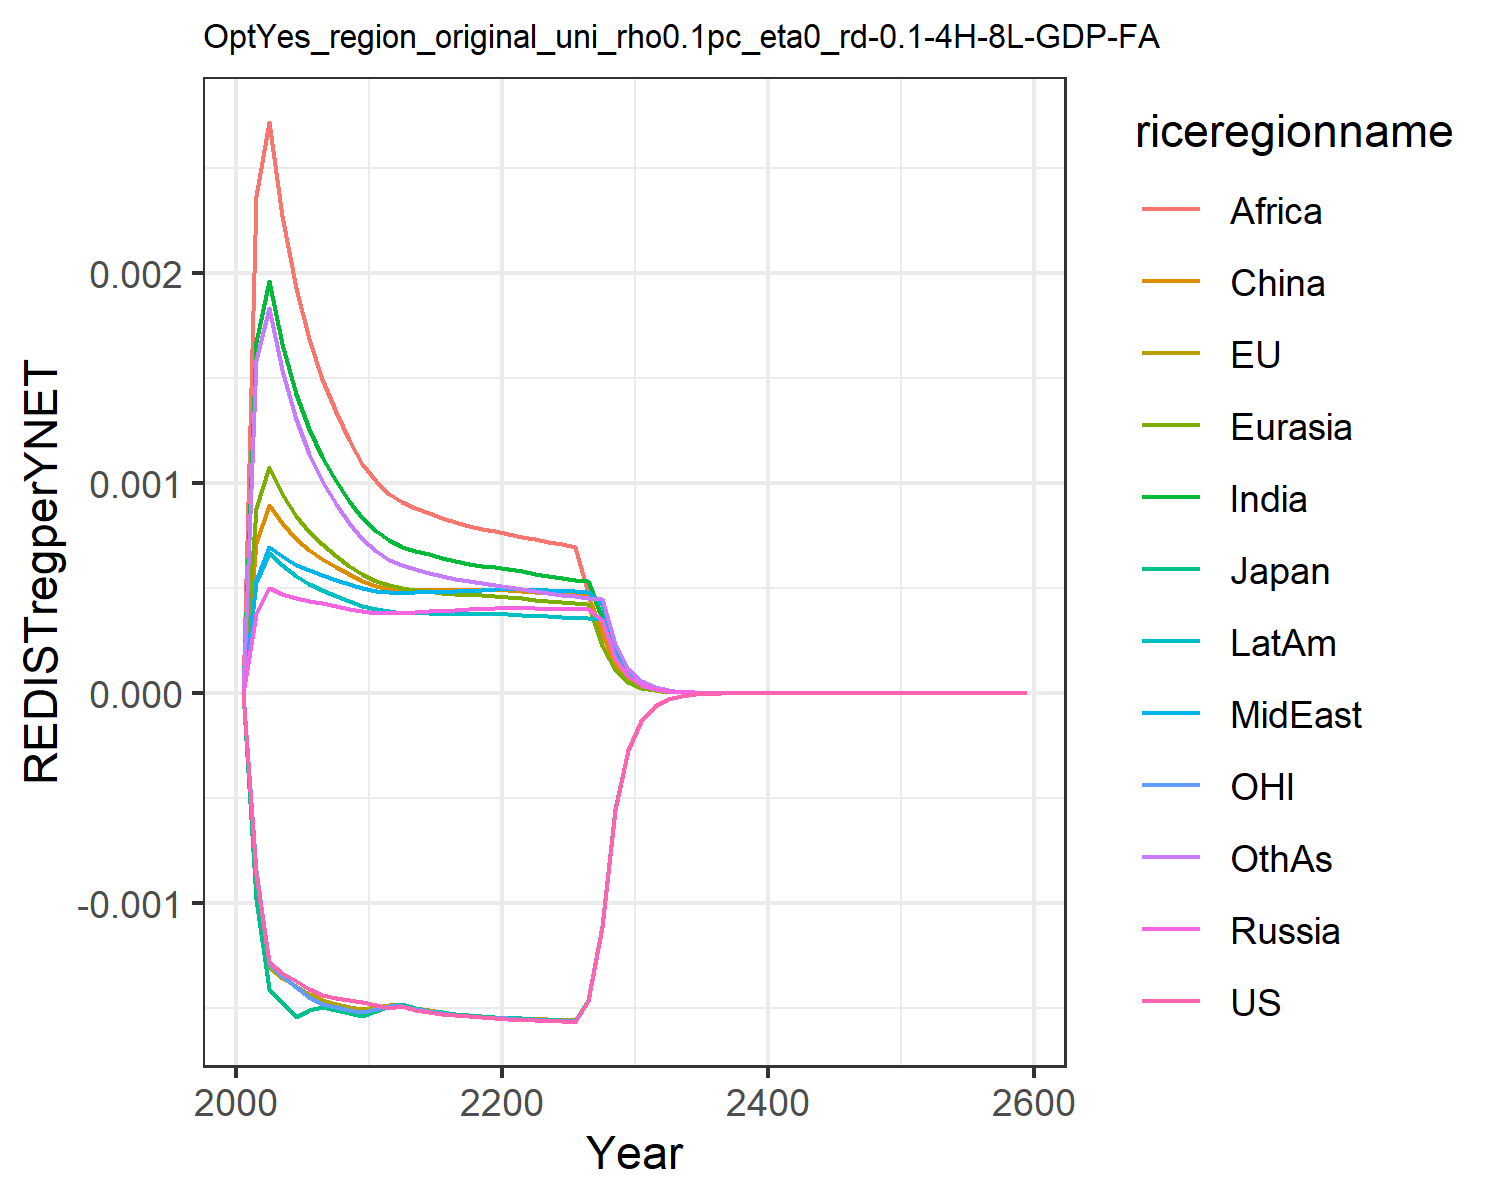

Values plotted in this chart, from the file beside it:
0.0, 0.0, 0.0, 0.0, 0.0, 0.0, 0.0, 0.0, 0.0, 0.0, 0.0, 0.0
-0.0008697, -0.0008924, -0.00098, 0.0003749, 0.000881, 0.0007122, 0.001671, 0.0005304, 0.002363, 0.0005299, -0.0008464, 0.001583
-0.001282, -0.001306, -0.001412, 0.0004967, 0.001075, 0.000895, 0.00196, 0.0006929, 0.002717, 0.0006676, -0.001291, 0.001834
-0.001334, -0.001359, -0.001472, 0.0004726, 0.0009478, 0.0008082, 0.001661, 0.0006491, 0.002273, 0.0006073, -0.001348, 0.001537
-0.001374, -0.001397, -0.001544, 0.0004504, 0.0008428, 0.0007339, 0.001424, 0.0006094, 0.001929, 0.000556, -0.0014, 0.001304
-0.001412, -0.001436, -0.00151, 0.0004366, 0.0007675, 0.0006811, 0.001254, 0.0005827, 0.001685, 0.0005199, -0.001447, 0.001138
-0.001441, -0.001465, -0.001497, 0.0004257, 0.0007074, 0.0006388, 0.001122, 0.0005611, 0.001496, 0.0004907, -0.00148, 0.001009
-0.001454, -0.001481, -0.001512, 0.0004129, 0.0006524, 0.0005987, 0.001007, 0.0005383, 0.001335, 0.0004622, -0.001495, 0.0008986
-0.001465, -0.001495, -0.001526, 0.0004008, 0.0006051, 0.0005637, 0.0009112, 0.0005173, 0.001202, 0.0004369, -0.001509, 0.0008079
-0.001474, -0.001507, -0.001537, 0.0003892, 0.0005642, 0.0005334, 0.0008311, 0.000498, 0.001091, 0.0004144, -0.00152, 0.0007326
-0.001486, -0.001496, -0.001513, 0.0003813, 0.0005328, 0.0005104, 0.0007694, 0.0004841, 0.001007, 0.0003974, -0.001506, 0.0006745
-0.001502, -0.001486, -0.001491, 0.0003803, 0.0005137, 0.0004966, 0.000728, 0.0004795, 0.0009483, 0.0003887, -0.001493, 0.0006336
-0.001492, -0.001484, -0.001483, 0.000379, 0.0004981, 0.0004916, 0.0006964, 0.0004749, 0.0009068, 0.0003809, -0.001491, 0.0006073
-0.001509, -0.0015, -0.001501, 0.0003836, 0.0004911, 0.0004922, 0.0006774, 0.0004779, 0.0008807, 0.0003796, -0.001506, 0.0005902
-0.00152, -0.001512, -0.001513, 0.0003873, 0.0004839, 0.0004909, 0.0006588, 0.0004799, 0.0008549, 0.0003778, -0.001517, 0.0005728
-0.001528, -0.00152, -0.001522, 0.0003906, 0.0004773, 0.0004893, 0.000642, 0.0004818, 0.0008315, 0.0003761, -0.001525, 0.0005568
-0.001534, -0.001528, -0.001529, 0.000394, 0.0004717, 0.000488, 0.0006275, 0.0004838, 0.0008113, 0.0003748, -0.001532, 0.0005429
-0.001539, -0.001534, -0.001535, 0.0003975, 0.0004672, 0.0004874, 0.0006153, 0.0004862, 0.0007942, 0.0003741, -0.001537, 0.000531
-0.001543, -0.001539, -0.00154, 0.0004012, 0.0004638, 0.0004875, 0.0006052, 0.0004891, 0.0007801, 0.0003739, -0.001542, 0.0005212
-0.001547, -0.001543, -0.001544, 0.0004051, 0.0004613, 0.0004884, 0.0005971, 0.0004923, 0.0007687, 0.0003742, -0.001546, 0.0005132
-0.001552, -0.001547, -0.001547, 0.0004063, 0.0004571, 0.0004872, 0.0005882, 0.0004938, 0.0007566, 0.0003733, -0.00155, 0.0005046
-0.001556, -0.001549, -0.00155, 0.0004049, 0.0004509, 0.0004836, 0.0005778, 0.0004929, 0.0007427, 0.0003708, -0.001553, 0.0004948
-0.001559, -0.001552, -0.001553, 0.000403, 0.0004442, 0.0004794, 0.0005667, 0.0004906, 0.0007302, 0.0003674, -0.001555, 0.0004845
-0.001562, -0.001555, -0.001556, 0.0004013, 0.0004382, 0.0004756, 0.0005564, 0.0004882, 0.0007179, 0.0003641, -0.001558, 0.0004752
-0.001564, -0.001558, -0.001558, 0.0003998, 0.0004328, 0.0004723, 0.0005471, 0.0004858, 0.0007063, 0.000361, -0.001561, 0.0004668
-0.001566, -0.00156, -0.00156, 0.0003984, 0.000428, 0.0004695, 0.0005388, 0.0004836, 0.0006958, 0.0003582, -0.001563, 0.0004593
-0.001466, -0.001461, -0.001461, 0.0003971, 0.0004236, 0.000467, 0.0005312, 0.0004815, 0.0004757, 0.0003556, -0.001463, 0.0004524
-0.001113, -0.00111, -0.00111, 0.0003476, 0.0002238, 0.0002857, 0.0003568, 0.0004217, 0.0002293, 0.0003533, -0.001111, 0.0004464
-0.000557, -0.0005552, -0.0005553, 0.0001681, 0.0001078, 0.0001378, 0.000172, 0.0002039, 0.0001106, 0.0001762, -0.0005561, 0.0002337
-0.0002715, -0.0002707, -0.0002707, 8.132750211765155e-5, 5.196747189121416e-5, 6.657538289703552e-5, 8.304520237843895e-5, 9.866241341157961e-5, 5.345323715506804e-5, 8.534748720858933e-5, -0.0002711, 0.000113
-0.0001323, -0.000132, -0.000132, 3.938495036293295e-5, 2.508723254451347e-5, 3.219575935087163e-5, 4.012881359721255e-5, 4.778337289171107e-5, 2.585093598391159e-5, 4.137703023501264e-5, -0.0001322, 5.472500643366848e-5
-6.447823705870607e-5, -6.439612863511486e-5, -6.438310100883824e-5, 1.9086470484897562e-5, 1.2123105147306891e-5, 1.5585755248863693e-5, 1.94088611746906e-5, 2.315853129791202e-5, 1.2513431778601985e-5, 2.0071662116603222e-5, -6.446339472417417e-5, 2.6512772991188697e-5
-3.1438069117519826e-5, -3.140819471487366e-5, -3.140016319709303e-5, 9.255356135815486e-6, 5.8636884108690714e-6, 7.551808942257332e-6, 9.395187618850061e-6, 1.123111764088856e-5, 6.062235466862839e-6, 9.741755375191745e-6, -3.143791147099401e-5, 1.2853837657017658e-5
-1.533020300729999e-5, -1.531924596742954e-5, -1.531457043910778e-5, 4.490613019502302e-6, 2.8384697644805557e-6, 3.6621849130333253e-6, 4.5513121685914704e-6, 5.449866684888509e-6, 2.9390932413770058e-6, 4.730401819164233e-6, -1.533255752990905e-5, 6.235760662694584e-6
-7.476056728666194e-6, -7.472070772143894e-6, -7.469458287356793e-6, 2.1799102625695566e-6, 1.3750497107628072e-6, 1.7773008007394744e-6, 2.206282194081528e-6, 2.645908289218261e-6, 1.4258908511256609e-6, 2.297973911171274e-6, -7.478086263552013e-6, 3.026897579247228e-6
-3.646020264005924e-6, -3.644614525962384e-6, -3.643193147867474e-6, 1.0586929963853728e-6, 6.665629762871469e-7, 8.631395016292197e-7, 1.070161967509925e-6, 1.2851896142407753e-6, 6.921858179519499e-7, 1.116759836319008e-6, -3.647350311414083e-6, 1.470053163294303e-6
-1.7782003267683882e-6, -1.7777364742309517e-6, -1.7769776375041413e-6, 5.143752458412778e-7, 3.2331344676747576e-7, 4.1944137663540745e-7, 5.193685564239435e-7, 6.245149927463151e-7, 3.3619908890867485e-7, 5.429068939373052e-7, -1.7789868955275605e-6, 7.142877214850688e-7
-8.672678491772472e-7, -8.671353778862131e-7, -8.667359751914853e-7, 2.500062223081292e-7, 1.5690621859127078e-7, 2.0394136908771738e-7, 2.521829882821621e-7, 3.035872411045331e-7, 1.6337450023349848e-7, 2.6401385960369596e-7, -8.677092934552707e-7, 3.472147501811882e-7
-4.2299391548971985e-7, -4.229696182373043e-7, -4.2276171560260675e-7, 1.2155315661186612e-7, 7.618456094691974e-8, 9.921087626870704e-8, 1.2250352627169712e-7, 1.4762935130491742e-7, 7.942637313154775e-8, 1.2842522232708696e-7, -4.2323401805672625e-7, 1.6884569396390552e-7
-2.06310619073068e-7, -2.0631628496673663e-7, -2.062090184239095e-7, 5.9116929332651854e-8, 3.700693874835579e-8, 4.828492860976224e-8, 5.953260344305386e-8, 7.181177547958955e-8, 3.862947800207452e-8, 6.248617574990674e-8, -2.064385169658347e-7, 8.21357935026309e-8
-1.0062698565359823e-7, -1.0063741100866831e-7, -1.0058246404295415e-7, 2.8759059551988292e-8, 1.7983316729128103e-8, 2.350947075925862e-8, 2.8941256087027804e-8, 3.4941300292313596e-8, 1.8794441917356237e-8, 3.041001236364631e-8, -1.006941072951925e-7, 3.9967869185702185e-8
-4.9080834210133556e-8, -4.9089284850911744e-8, -4.906130471947626e-8, 1.399403528824508e-8, 8.741980237659131e-9, 1.1450793940233742e-8, 1.4074097531164713e-8, 1.700555961433196e-8, 9.14705051009083e-9, 1.4802613161737627e-8, -4.9115668147398564e-8, 1.9454160329634338e-8
-2.3939406903750426e-8, -2.394501148587169e-8, -2.3930833503689655e-8, 6.810926282774294e-9, 4.25096865983534e-9, 5.579228203148768e-9, 6.846213462065445e-9, 8.278287094412213e-9, 4.4530736954539954e-9, 7.206766095217551e-9, -2.3957327701971526e-8, 9.471639210260895e-9
-1.167665218257368e-8, -1.1680040468167768e-8, -1.1672885922283556e-8, 3.3155443251779436e-9, 2.067712899163031e-9, 2.719219728456388e-9, 3.3311519000711787e-9, 4.030677336656763e-9, 2.168469718364059e-9, 3.5092531599235272e-9, -1.1685807748904563e-8, 4.612520942945918e-9
-5.695428852584746e-9, -5.6973710165395934e-9, -5.6937732670096e-9, 1.6142857115918844e-9, 1.0060148667333022e-9, 1.3256638944278313e-9, 1.6212173414868225e-9, 1.962884987946417e-9, 1.0562100253784306e-9, 1.7090469857154723e-9, -5.700079840090624e-9, 2.2466869263478805e-9
-2.7780326124549166e-9, -2.7791081465663937e-9, -2.77730434649261e-9, 7.860952820018126e-10, 4.895749720513115e-10, 6.464427701740119e-10, 7.891883461871912e-10, 9.560554823440808e-10, 5.145653708117768e-10, 8.324379120907385e-10, -2.7803842117911585e-9, 1.0945338118479138e-9
-1.3550359360878034e-9, -1.355617416065571e-9, -1.3547153419562155e-9, 3.828532030145343e-10, 2.3830030745499405e-10, 3.153000223637235e-10, 3.84240857564678e-10, 4.657315950159013e-10, 2.5073507660712625e-10, 4.055107859251008e-10, -1.356220266817956e-9, 5.333232307605673e-10
-6.609469961726842e-10, -6.612558862407845e-10, -6.608057451479475e-10, 1.8648567012732694e-10, 1.160143012027392e-10, 1.538175745963531e-10, 1.8711199737701227e-10, 2.2690617632758625e-10, 1.2219846132338573e-10, 1.975606419342004e-10, -6.615414803142758e-10, 2.599079545064883e-10
-3.223922658320758e-10, -3.225541725806265e-10, -3.2232997092107444e-10, 9.084669492226238e-11, 5.6490034021016963e-11, 7.505293225071126e-11, 9.113129079400888e-11, 1.1056285159474456e-10, 5.956417742476371e-11, 9.62589636009047e-11, -3.22689830285918e-10, 1.2668061049231585e-10
-1.5725504882789317e-10, -1.5733903116291318e-10, -1.5722754437434347e-10, 4.426069658583753e-11, 2.7510481566348846e-11, 3.662702690247223e-11, 4.4390959285688156e-11, 5.3878972335284103e-11, 2.903800201168317e-11, 4.6905137845385385e-11, -1.5740363308677163e-10, 6.175279448933321e-11
-7.670548945892897e-11, -7.674868996295662e-11, -7.669332991679873e-11, 2.1565933843220948e-11, 1.3399358229396054e-11, 1.7877273092634516e-11, 2.1626022784169503e-11, 2.6258620779741756e-11, 1.4158086310673552e-11, 2.285779366948122e-11, -7.677952887769398e-11, 3.010606026852187e-11
-3.741536955858083e-11, -3.7437441942907114e-11, -3.7409985881786573e-11, 1.0508848291376161e-11, 6.5271457884895185e-12, 8.726909494069457e-12, 1.0536794210191679e-11, 1.2798612675301359e-11, 6.903880941178854e-12, 1.113985179889483e-11, -3.7452197317420956e-11, 1.4679036266688494e-11
-1.8250521401644974e-11, -1.8261736157946678e-11, -1.824813369171618e-11, 5.121240054103549e-12, 3.1798804513975392e-12, 4.2606303653170734e-12, 5.13434675982714e-12, 6.238619787859468e-12, 3.366884009394045e-12, 5.429409939194545e-12, -1.8268811419505847e-11, 7.1578630828266086e-12
-8.902296784442704e-12, -8.907968528888087e-12, -8.901235754730402e-12, 2.4958874455887495e-12, 1.5493217842113505e-12, 2.0803508363880186e-12, 2.5020868442218563e-12, 3.0412030273995748e-12, 1.6421197982380118e-12, 2.6463737614100933e-12, -8.911368059538945e-12, 3.4906619430000555e-12
-4.342405137362361e-12, -4.345262412629986e-12, -4.341932608440715e-12, 1.21647093583162e-12, 7.549383502729833e-13, 1.015884387736007e-12, 1.219427864313689e-12, 1.4826224033667509e-12, 8.009759442300692e-13, 1.2899490280224237e-12, -4.346898938586131e-12, 1.702422938686592e-12
-2.1181661530476014e-12, -2.11960083598531e-12, -2.117955191265474e-12, 5.92928981729847e-13, 3.6788872570557626e-13, 4.961272247648708e-13, 5.943508173573124e-13, 7.228384241561126e-13, 3.907226509124262e-13, 6.288028186065628e-13, -2.1203900565409534e-12, 8.303466569230498e-13
-1.0332158622386739e-12, -1.0339342191336965e-12, -1.0331214169157144e-12, 2.8901834681616826e-13, 1.7928877275476104e-13, 2.4231449304658813e-13, 2.8970730532246653e-13, 3.524317158034946e-13, 1.9061148462017866e-13, 3.065313807960007e-13, -1.034315452442331e-12, 4.0502429095257274e-13
-5.039917349570234e-13, -5.043505577749969e-13, -5.039493227780311e-13, 1.4088597798974112e-13, 8.738123536365502e-14, 1.1835868401117426e-13, 1.4122220869193185e-13, 1.718421192939245e-13, 9.299467823291953e-14, 1.4943492421681098e-13, -5.045349945049687e-13, 1.9757407726129734e-13
-2.458425383107376e-13, -2.4602140152958534e-13, -2.4582342791770226e-13, 6.867960737853981e-14, 4.25901232876613e-14, 5.781658599386879e-14, 6.884476929829332e-14, 8.379211651187119e-14, 4.537254798715631e-14, 7.285247895822234e-14, -2.4611075622548754e-13, 9.638378440728193e-14
-1.19920072091081e-13, -1.2000907119253225e-13, -1.1991142930964359e-13, 3.34814112522724e-14, 2.0759777305302165e-14, 2.8244494138595484e-14, 3.356301600125801e-14, 4.085957333622267e-14, 2.2138695267500656e-14, 3.551813403135094e-14, -1.2005241752582173e-13, 4.702200935643133e-14
